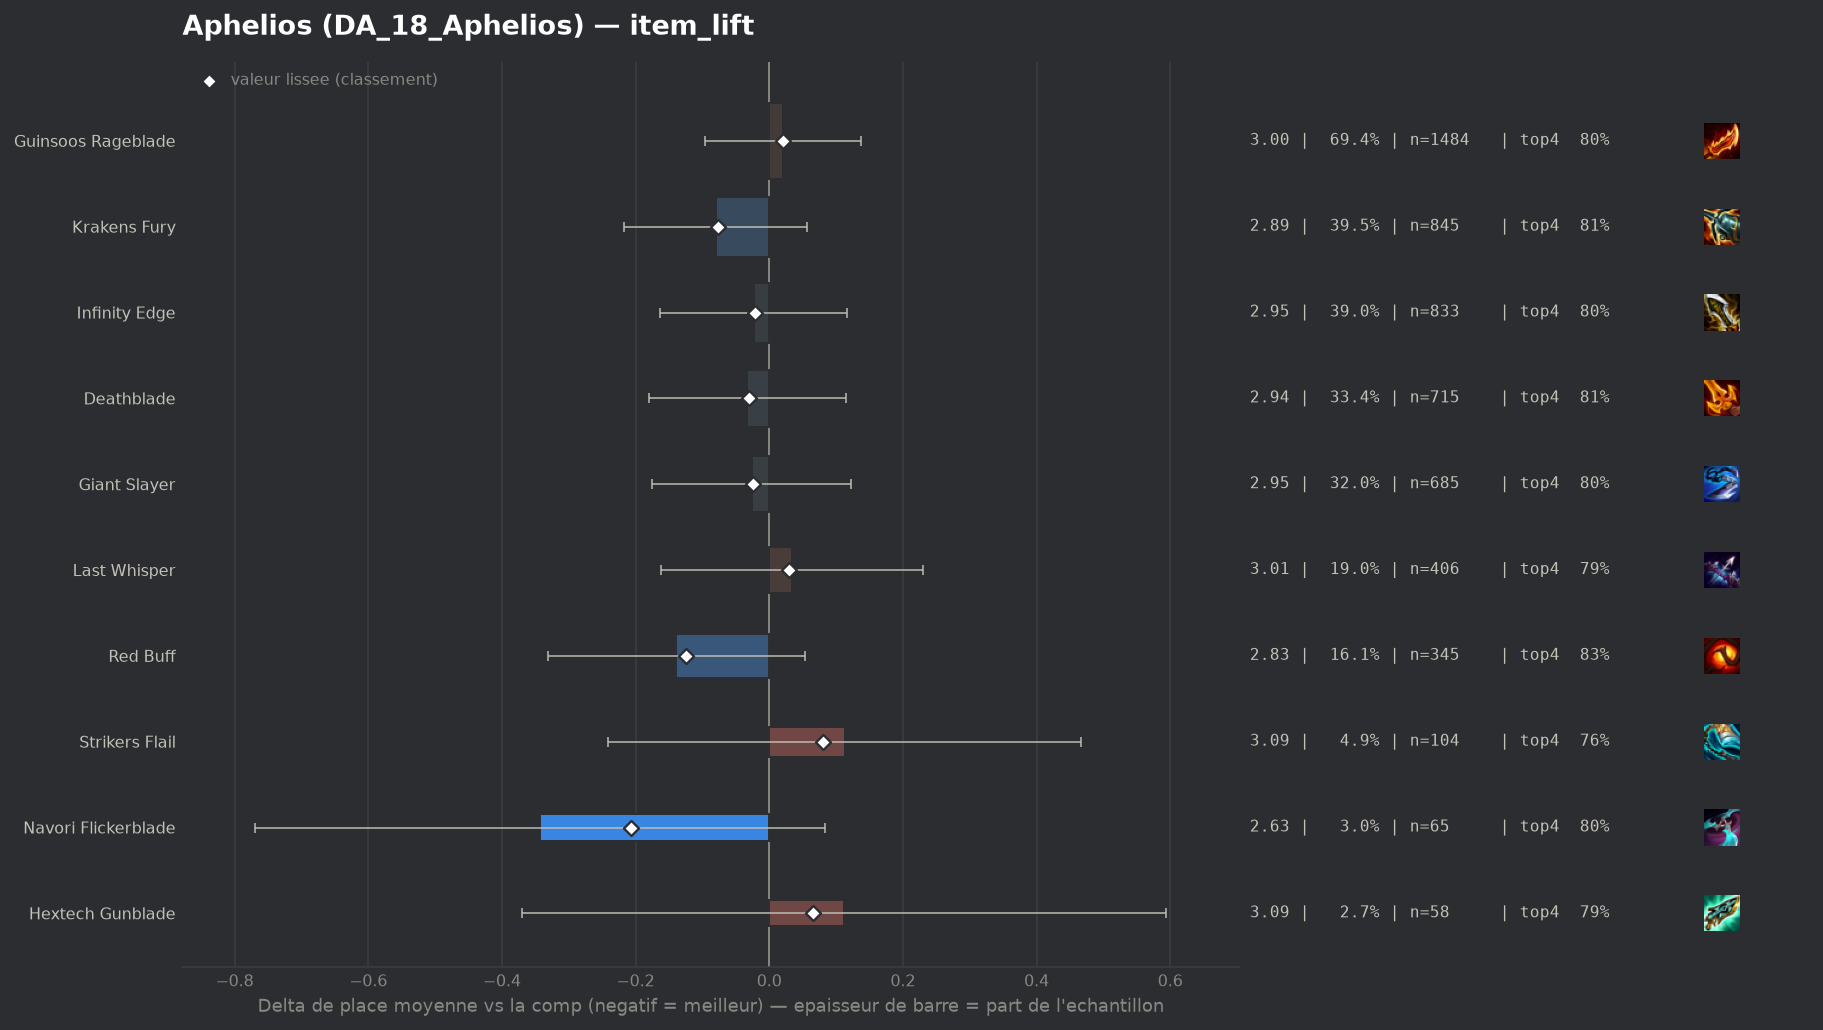

The table this chart was drawn from, first rows:
group, label, n, share, avg_place, shrunk_avg, score, d_avg, d_avg_pess, impact, d_top4, win, top2, top4, sd, z, p, significant
populaire, Navori Flickerblade, 65, 0.0304, 2.631, 2.767, -0.207, -0.343, 0.0, 0.0063, 0.0016, 0.3231, 0.6, 0.8, 1.724, -1.58, 0.1142, False
populaire, Red Buff, 345, 0.1614, 2.835, 2.85, -0.124, -0.139, 0.0, 0.02, 0.0306, 0.2348, 0.5188, 0.829, 1.68, -1.42, 0.1564, False
populaire, Krakens Fury, 845, 0.3952, 2.893, 2.897, -0.076, -0.08, 0.0, 0.0302, 0.0146, 0.2627, 0.4947, 0.813, 1.719, -1.14, 0.2532, False
populaire, Deathblade, 715, 0.3344, 2.941, 2.943, -0.031, -0.033, 0.0, 0.0103, 0.01, 0.2364, 0.4881, 0.8084, 1.739, -0.43, 0.6656, False
populaire, Giant Slayer, 685, 0.3204, 2.947, 2.949, -0.025, -0.026, 0.0, 0.0079, -0.0028, 0.2496, 0.4788, 0.7956, 1.715, -0.35, 0.7278, False
populaire, Infinity Edge, 833, 0.3896, 2.951, 2.952, -0.022, -0.023, 0.0, 0.0085, -0.0013, 0.2509, 0.491, 0.7971, 1.74, -0.32, 0.7466, False
populaire, Guinsoos Rageblade, 1484, 0.6941, 2.995, 2.994, 0.02, 0.021, 0.0, -0.014, -0.0026, 0.2493, 0.4751, 0.7958, 1.761, 0.35, 0.7264, False
populaire, Last Whisper, 406, 0.1899, 3.007, 3.004, 0.03, 0.034, 0.0, -0.0058, -0.0102, 0.266, 0.4828, 0.7882, 1.863, 0.34, 0.7369, False
populaire, Hextech Gunblade, 58, 0.02713, 3.086, 3.039, 0.065, 0.112, 0.0, -0.0018, -0.0053, 0.1897, 0.4828, 0.7931, 1.85, 0.46, 0.6476, False
populaire, Strikers Flail, 104, 0.04864, 3.087, 3.054, 0.08, 0.113, 0.0, -0.0039, -0.0388, 0.2308, 0.4615, 0.7596, 1.798, 0.63, 0.532, False
, Hand Of Justice, 41, 0.01918, 3.268, 3.118, 0.144, 0.294, 0.0, -0.0028, -0.0911, 0.1951, 0.3902, 0.7073, 1.623, 1.15, 0.2507, False
, Spear Of Shojin, 56, 0.02619, 3.482, 3.262, 0.288, 0.508, 0.013, -0.0075, -0.1198, 0.125, 0.4286, 0.6786, 1.871, 2.01, 0.04439, False
